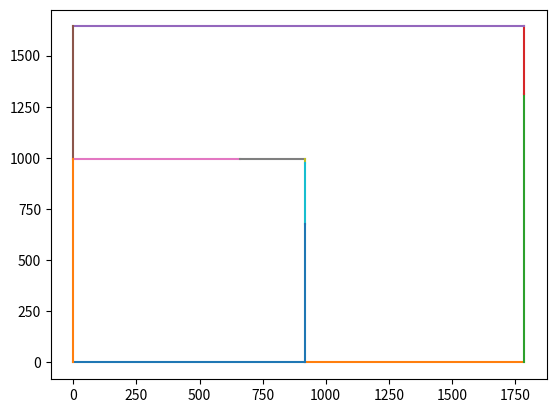

Source code (Python):
#%%
import numpy as np
import scipy as sp
import matplotlib.pyplot as plt

# Function for conversion of dense to sparse matrix
def dense2sparse(A):

    row_ind,col_ind = np.nonzero(A)
    data = A[row_ind,col_ind]
    B = sp.sparse.csr_matrix((data,(row_ind,col_ind)),shape=A.shape)

    return B


class beam2D_v2:

    def __init__(self, params, node):
        self.I = params['inertia']
        self.E = params['youngs_modulus']
        self.A = params['area']
        self.node_ID = node[:,0].astype(int)
        self.node_coord = node[:,1:3]
        self.dof = np.array([[self.node_ID[0],1],   #dof 1 = axial load
                             [self.node_ID[0],2],   #dof 2 = bending 
                             [self.node_ID[0],3],   #dof 3 = moment 
                             [self.node_ID[1],1],
                             [self.node_ID[1],2],
                             [self.node_ID[1],3]],dtype="int")
        self.L = np.linalg.norm(self.node_coord[1,:] - self.node_coord[0,:])
        self.s = (self.node_coord[[1],:] - self.node_coord[[0],:])/self.L
        t = np.array([[-self.s[0,1]],[self.s[0,0]]])
        self.t = np.transpose(t)

        # Rotation matrix
        one = [[1]]
        self.T = np.concatenate((self.s,self.t),axis=0)
        self.R = sp.linalg.block_diag(self.T,one,self.T,one)

        # Compute the stiffness matrix
        self.compute_K()

    def compute_K(self):
        # Element stiffness matrix
        self.Kl = self.E*self.I/self.L**3 * np.array([[self.E*self.A/self.L, 0,0,-self.E*self.A/self.L,0,0],
                                                    [0, self.E*self.I/self.L**2*12, self.E*self.I/self.L**2*6, 0, -self.E*self.I/self.L**3*12, self.E*self.I/self.L**2*6],
                                                    [0, self.E*self.I/self.L**2*6,  self.E*self.I/self.L*4,    0, -self.E*self.I/self.L**2*6,  self.E*self.I/self.L*2   ],
                                                    [-self.E*self.A/self.L, 0,0,self.E*self.A/self.L,0,0],
                                                    [0, -self.E*self.I/self.L**3*12, -self.E*self.I/self.L**2*6, 0, self.E*self.I/self.L**3*12, -self.E*self.I/self.L**2*6],
                                                    [0, self.E*self.I/self.L**2*6,   self.E*self.I/self.L*2,     0, -self.E*self.I/self.L**3*6, self.E*self.I/self.L*4    ]],dtype="float")

        # Global stiffness matrix per element
        self.Ke = dense2sparse(np.linalg.multi_dot([np.transpose(self.R),self.Kl,self.R]))


    def compute_Z(self,model_dofs):

        self.row_index = []
        self.col_index = []

        for i,edof in enumerate(self.dof):
            for j,mdof in enumerate(model_dofs):
                if np.array_equal(edof,mdof):
                    self.row_index.append(i)
                    self.col_index.append(j)

        # compact row, compat col or compact diag
        self.Ze = sp.sparse.csr_matrix((np.ones((len(self.row_index))),(self.row_index,self.col_index)),shape=(self.dof.shape[0],model_dofs.shape[0]))

#%%

## Initialization
# Parameters
E = 200e9   #Young's modulus [Pa]
h = 0.1     #Height of beam [m]
b = 0.1     #Width of beam [m]
Lh = 1642   #Length of horizontal beams [m]
Lv = 1786   #Length of vertical beams [m]
t = 0.004   #Thickness of beam [m]
I = 1/12 * (b*h**3 - (b-2*t)*(h-2*t)**3)     #Second moment of inertia [m4]
A = b*h     #Area [m2]
Ndof = 3    #Number of degrees of freedom

params = {
  'youngs_modulus': E,
  'inertia': I,
  'area' : A}

# Node geometry
coord = np.zeros((11,3))
coord[0,:] = [0, 0.0, 0.0]
coord[1,:] = [1, 917.0, 0.0]
coord[2,:] = [2, Lv, 0.0]
coord[3,:] = [3, Lv, Lh-330]
coord[4,:] = [4, Lv, Lh]
coord[5,:] = [5, 0.0, Lh]
coord[6,:] = [6, 0.0, 996.0]
coord[7,:] = [7, 660.0, 996.0]
coord[8,:] = [8, 917.0, 996.0]
coord[9,:] = [9, 917, 996.0-21.0]
coord[10,:] = [10, 917.0, 675.0]

# Elements
eTop = np.zeros((12,2),dtype=int)
for i in range(len(coord)-1):
    eTop[i,0] = coord[i,0]
    eTop[i,1] = coord[i+1,0]
eTop[10,0] = coord[10,0]
eTop[10,1] = coord[1,0]
eTop[11,0] = coord[0,0]
eTop[11,1] = coord[6,0]

# Plot the initial geometry
plt.plot([coord[eTop[:,0],1],coord[eTop[:,1],1]],[coord[eTop[:,0],2],coord[eTop[:,1],2]])

# Arrays
myElements = []
K = []
model_dofs = np.zeros((0,2),dtype=int)

#%% Prototype of the model class

# Get unique dof list
for i in range(0,eTop.shape[0]):

    myElements.append(beam2D_v2(params,coord[eTop[i,:],:])) 
    model_dofs = np.concatenate((model_dofs,myElements[i].dof),axis=0)      #List of all dofs

model_dofs = np.unique(model_dofs,axis=0)                                   #Remove double dofs

# Compute stiffness matrix
for i in range(0,eTop.shape[0]):

    myElements[i].compute_Z(model_dofs)

    Ze_sp = myElements[i].Ze
    Ke_sp = myElements[i].Ke

    K += Ze_sp.transpose() @ Ke_sp @ Ze_sp                  #Global stiffness matrix


#%%

# Loads
actuator = 100                       #force on frame due to the actuators
cantilever = 100                     #force on frame due to the cantilever beam
load = np.zeros(((len(coord)+1)*Ndof,1)).astype(object)
load[4*Ndof+1] = cantilever       #cantilever beam attached to node 4
load[7*Ndof+1] = actuator/2       #first actuator attached to node 7 and 8
load[8*Ndof+1] = actuator/2
load[9*Ndof+1] = actuator/2       #second actuator attahed to node 9 and 10
load[10*Ndof+1] = actuator/2

# Boundary conditions
BC = np.ones(((len(coord)+1)*Ndof,1)).astype(object)
BC[0,0] = 0     #x-translation node 0
BC[1,0] = 0     #y-translation node 0
BC[2*Ndof+1,0] = 0  #y-translation node 2

#        # Boundary conditions       #column 1: node_ID, column 2: dof, column 3: type (0=displacement, 1=force), column 4: value
#        BC = np.array([[self.dof[0,0],self.dof[0,1],0,0],
#                       [self.dof[1,0],self.dof[1,1],0,0],
#                       [self.dof[2,0],self.dof[2,1],0,0],
#                       [self.dof[3,0],self.dof[3,1],0,0],
#                       [self.dof[4,0],self.dof[4,1],0,0],
#                       [self.dof[5,0],self.dof[5,1],0,0]])





# %% Validating the dense2sparse function 

test_matrix1 = np.zeros((6,6))
test_matrix1[0,0] = 2
test_matrix1[0,3] = 1
test_matrix1[1,2] = 1
test_matrix1[2,3] = 2
test_matrix1[3,0] = 1
test_matrix1[3,4] = 3
test_matrix1[4,1] = 2
test_matrix1[4,5] = 2
test_matrix1[5,2] = 1
test_matrix1[5,4] = 1

test_matrix2 = np.zeros((6,6))
test_matrix2[0,0] = 2
test_matrix2[0,4] = 1
test_matrix2[1,3] = 1
test_matrix2[2,5] = 2
test_matrix2[3,1] = 1
test_matrix2[3,3] = 3
test_matrix2[4,0] = 2
test_matrix2[4,4] = 2
test_matrix2[5,2] = 1
test_matrix2[5,5] = 1

print(test_matrix1)
print('=====')
print(test_matrix2)

test_sparse1 = dense2sparse(test_matrix1)
tets_sparse2 = dense2sparse(test_matrix2)

test_trans = test_sparse1.transpose()

test = test_sparse1 + tets_sparse2

print('=============================================')
print(test)
print('-----')
print(test_trans)

